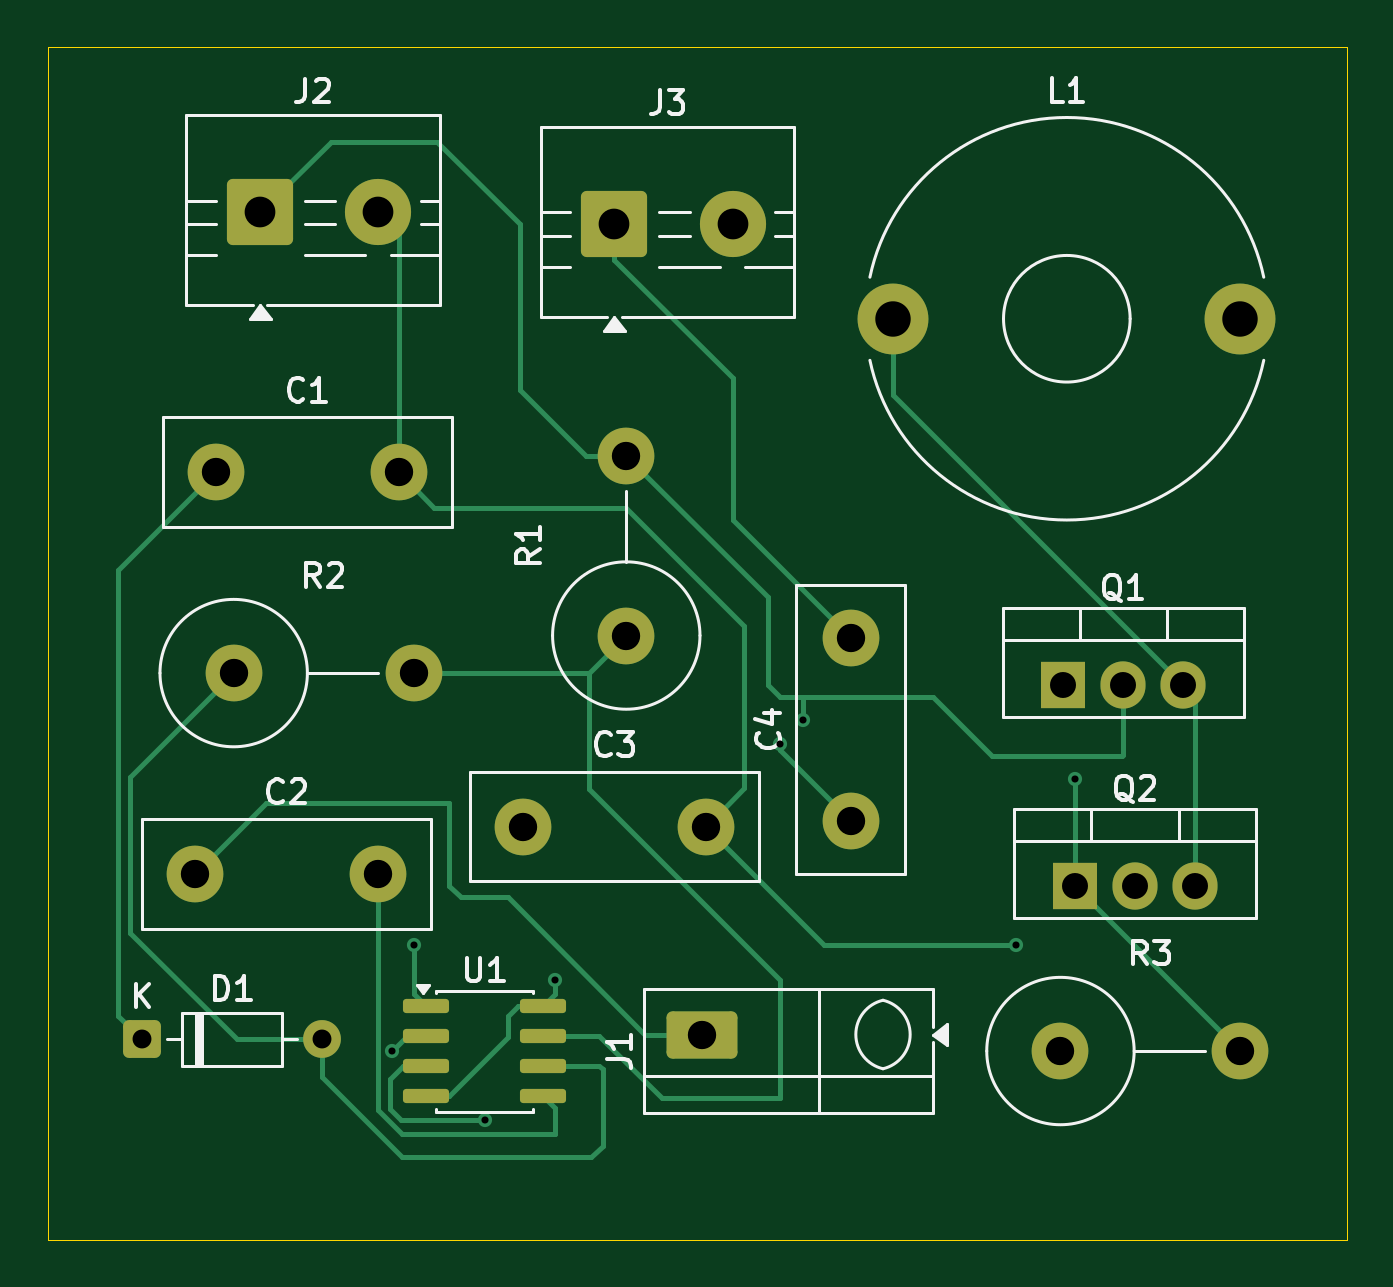
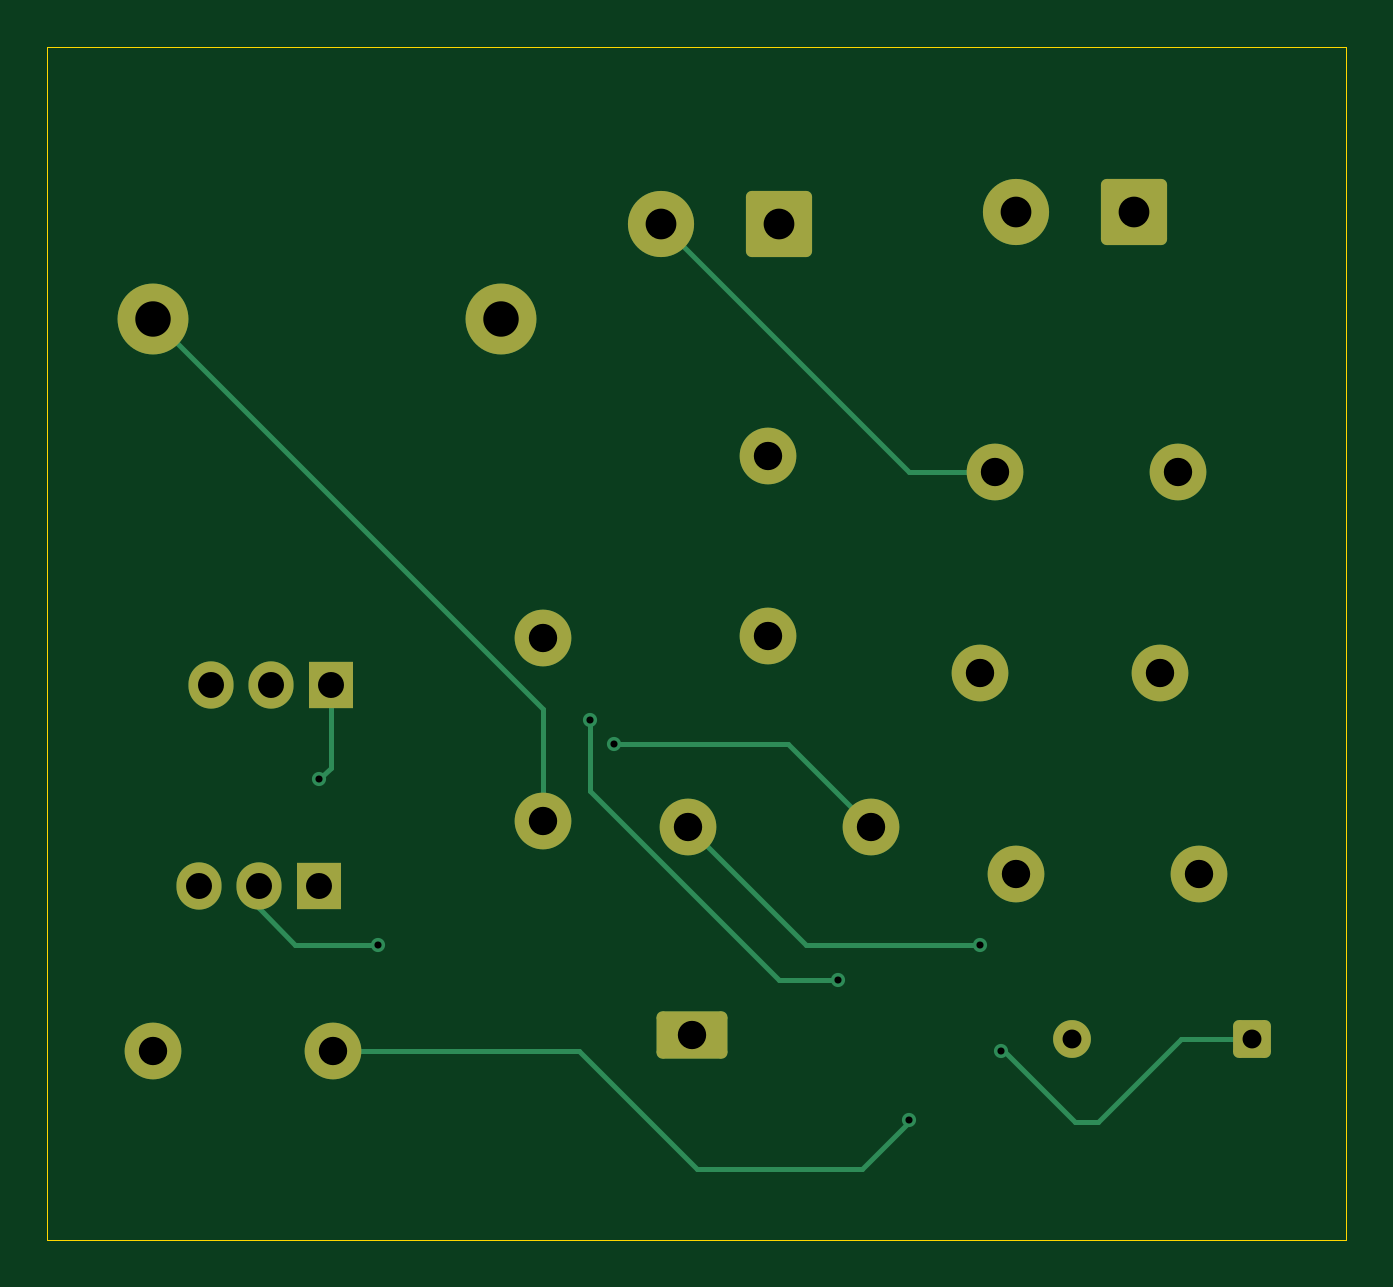
Circuit board: 11 layer files. Board 55.0 x 50.5 mm.
- bottom_copper: class d  amplifier-B_Cu.gbr (5581 bytes)
- bottom_mask: class d  amplifier-B_Mask.gbr (2500 bytes)
- paste: class d  amplifier-B_Paste.gbr (461 bytes)
- bottom_silk: class d  amplifier-B_Silkscreen.gbr (462 bytes)
- outline: class d  amplifier-Edge_Cuts.gbr (615 bytes)
- top_copper: class d  amplifier-F_Cu.gbr (9335 bytes)
- top_mask: class d  amplifier-F_Mask.gbr (2819 bytes)
- paste: class d  amplifier-F_Paste.gbr (1325 bytes)
- top_silk: class d  amplifier-F_Silkscreen.gbr (20830 bytes)
- drill: class d  amplifier-NPTH.drl (269 bytes)
- drill: class d  amplifier-PTH.drl (1107 bytes)

=== bottom_copper: class d  amplifier-B_Cu.gbr ===
%TF.GenerationSoftware,KiCad,Pcbnew,9.0.6*%
%TF.CreationDate,2025-11-19T21:55:10+05:30*%
%TF.ProjectId,class d  amplifier,636c6173-7320-4642-9020-616d706c6966,rev?*%
%TF.SameCoordinates,Original*%
%TF.FileFunction,Copper,L2,Bot*%
%TF.FilePolarity,Positive*%
%FSLAX46Y46*%
G04 Gerber Fmt 4.6, Leading zero omitted, Abs format (unit mm)*
G04 Created by KiCad (PCBNEW 9.0.6) date 2025-11-19 21:55:10*
%MOMM*%
%LPD*%
G01*
G04 APERTURE LIST*
G04 Aperture macros list*
%AMRoundRect*
0 Rectangle with rounded corners*
0 $1 Rounding radius*
0 $2 $3 $4 $5 $6 $7 $8 $9 X,Y pos of 4 corners*
0 Add a 4 corners polygon primitive as box body*
4,1,4,$2,$3,$4,$5,$6,$7,$8,$9,$2,$3,0*
0 Add four circle primitives for the rounded corners*
1,1,$1+$1,$2,$3*
1,1,$1+$1,$4,$5*
1,1,$1+$1,$6,$7*
1,1,$1+$1,$8,$9*
0 Add four rect primitives between the rounded corners*
20,1,$1+$1,$2,$3,$4,$5,0*
20,1,$1+$1,$4,$5,$6,$7,0*
20,1,$1+$1,$6,$7,$8,$9,0*
20,1,$1+$1,$8,$9,$2,$3,0*%
G04 Aperture macros list end*
%TA.AperFunction,ComponentPad*%
%ADD10C,2.400000*%
%TD*%
%TA.AperFunction,ComponentPad*%
%ADD11RoundRect,0.250000X-0.550000X-0.550000X0.550000X-0.550000X0.550000X0.550000X-0.550000X0.550000X0*%
%TD*%
%TA.AperFunction,ComponentPad*%
%ADD12C,1.600000*%
%TD*%
%TA.AperFunction,ComponentPad*%
%ADD13C,3.000000*%
%TD*%
%TA.AperFunction,ComponentPad*%
%ADD14RoundRect,0.250000X1.250000X-0.750000X1.250000X0.750000X-1.250000X0.750000X-1.250000X-0.750000X0*%
%TD*%
%TA.AperFunction,ComponentPad*%
%ADD15R,1.905000X2.000000*%
%TD*%
%TA.AperFunction,ComponentPad*%
%ADD16O,1.905000X2.000000*%
%TD*%
%TA.AperFunction,ComponentPad*%
%ADD17RoundRect,0.250001X-1.149999X-1.149999X1.149999X-1.149999X1.149999X1.149999X-1.149999X1.149999X0*%
%TD*%
%TA.AperFunction,ComponentPad*%
%ADD18C,2.800000*%
%TD*%
%TA.AperFunction,ViaPad*%
%ADD19C,0.600000*%
%TD*%
%TA.AperFunction,Conductor*%
%ADD20C,0.200000*%
%TD*%
G04 APERTURE END LIST*
D10*
%TO.P,R1,1*%
%TO.N,Net-(U1-DIS)*%
X103500000Y-74910000D03*
%TO.P,R1,2*%
%TO.N,Net-(J2-Pin_1)*%
X103500000Y-67290000D03*
%TD*%
D11*
%TO.P,D1,1,K*%
%TO.N,Net-(D1-K)*%
X83000000Y-92000000D03*
D12*
%TO.P,D1,2,A*%
%TO.N,Net-(D1-A)*%
X90620000Y-92000000D03*
%TD*%
D13*
%TO.P,L1,1,1*%
%TO.N,Net-(Q1-E)*%
X114800000Y-61500000D03*
%TO.P,L1,2,2*%
%TO.N,Net-(C3-Pad1)*%
X129500000Y-61500000D03*
%TD*%
D10*
%TO.P,C2,1*%
%TO.N,Net-(J1-Pin_1)*%
X85250000Y-85000000D03*
%TO.P,C2,2*%
%TO.N,Net-(U1-CV)*%
X93000000Y-85000000D03*
%TD*%
%TO.P,C3,1*%
%TO.N,Net-(C3-Pad1)*%
X99125000Y-83000000D03*
%TO.P,C3,2*%
%TO.N,Net-(J2-Pin_2)*%
X106875000Y-83000000D03*
%TD*%
D14*
%TO.P,J1,1,Pin_1*%
%TO.N,Net-(J1-Pin_1)*%
X106717500Y-91800000D03*
%TD*%
D10*
%TO.P,C1,1*%
%TO.N,Net-(D1-K)*%
X86125000Y-68000000D03*
%TO.P,C1,2*%
%TO.N,Net-(J2-Pin_2)*%
X93875000Y-68000000D03*
%TD*%
D15*
%TO.P,Q1,1,B*%
%TO.N,Net-(Q1-B)*%
X122000000Y-77000000D03*
D16*
%TO.P,Q1,2,C*%
%TO.N,Net-(J2-Pin_1)*%
X124540000Y-77000000D03*
%TO.P,Q1,3,E*%
%TO.N,Net-(Q1-E)*%
X127080000Y-77000000D03*
%TD*%
D10*
%TO.P,R2,1*%
%TO.N,Net-(D1-A)*%
X86880000Y-76500000D03*
%TO.P,R2,2*%
%TO.N,Net-(U1-DIS)*%
X94500000Y-76500000D03*
%TD*%
D17*
%TO.P,J3,1,Pin_1*%
%TO.N,Net-(J3-Pin_1)*%
X103000000Y-57500000D03*
D18*
%TO.P,J3,2,Pin_2*%
%TO.N,Net-(J2-Pin_2)*%
X108000000Y-57500000D03*
%TD*%
D10*
%TO.P,R3,1*%
%TO.N,Net-(U1-Q)*%
X121880000Y-92500000D03*
%TO.P,R3,2*%
%TO.N,Net-(Q1-B)*%
X129500000Y-92500000D03*
%TD*%
D15*
%TO.P,Q2,1,B*%
%TO.N,Net-(Q1-B)*%
X122500000Y-85500000D03*
D16*
%TO.P,Q2,2,C*%
%TO.N,Net-(J2-Pin_2)*%
X125040000Y-85500000D03*
%TO.P,Q2,3,E*%
%TO.N,Net-(Q1-E)*%
X127580000Y-85500000D03*
%TD*%
D17*
%TO.P,J2,1,Pin_1*%
%TO.N,Net-(J2-Pin_1)*%
X88000000Y-57000000D03*
D18*
%TO.P,J2,2,Pin_2*%
%TO.N,Net-(J2-Pin_2)*%
X93000000Y-57000000D03*
%TD*%
D10*
%TO.P,C4,1*%
%TO.N,Net-(C3-Pad1)*%
X113000000Y-82750000D03*
%TO.P,C4,2*%
%TO.N,Net-(J3-Pin_1)*%
X113000000Y-75000000D03*
%TD*%
D19*
%TO.N,Net-(D1-K)*%
X93600000Y-92500000D03*
%TO.N,Net-(J2-Pin_2)*%
X120000000Y-88000000D03*
X94500000Y-88000000D03*
%TO.N,Net-(C3-Pad1)*%
X110000000Y-79500000D03*
%TO.N,Net-(J2-Pin_1)*%
X111000000Y-78500000D03*
X100500000Y-89500000D03*
%TO.N,Net-(Q1-B)*%
X122500000Y-81000000D03*
%TO.N,Net-(U1-Q)*%
X97500000Y-95400000D03*
%TD*%
D20*
%TO.N,Net-(D1-K)*%
X86000000Y-92000000D02*
X89500000Y-95500000D01*
X83000000Y-92000000D02*
X86000000Y-92000000D01*
X93500000Y-92500000D02*
X93600000Y-92500000D01*
X90500000Y-95500000D02*
X93500000Y-92500000D01*
X89500000Y-95500000D02*
X90500000Y-95500000D01*
%TO.N,Net-(J2-Pin_2)*%
X106875000Y-83000000D02*
X101875000Y-88000000D01*
X108000000Y-57500000D02*
X97500000Y-68000000D01*
X125040000Y-85500000D02*
X125040000Y-86460000D01*
X101875000Y-88000000D02*
X94500000Y-88000000D01*
X97500000Y-68000000D02*
X93875000Y-68000000D01*
X125040000Y-86460000D02*
X123500000Y-88000000D01*
X123500000Y-88000000D02*
X120000000Y-88000000D01*
%TO.N,Net-(C3-Pad1)*%
X99125000Y-83000000D02*
X102625000Y-79500000D01*
X113000000Y-82750000D02*
X113000000Y-78000000D01*
X113000000Y-78000000D02*
X129500000Y-61500000D01*
X102625000Y-79500000D02*
X110000000Y-79500000D01*
%TO.N,Net-(J2-Pin_1)*%
X111000000Y-81500000D02*
X111000000Y-78500000D01*
X100500000Y-89500000D02*
X103000000Y-89500000D01*
X103000000Y-89500000D02*
X111000000Y-81500000D01*
%TO.N,Net-(Q1-B)*%
X122000000Y-80500000D02*
X122500000Y-81000000D01*
X122000000Y-77000000D02*
X122000000Y-80500000D01*
%TO.N,Net-(U1-Q)*%
X99500000Y-97500000D02*
X97500000Y-95500000D01*
X121880000Y-92500000D02*
X111500000Y-92500000D01*
X97500000Y-95500000D02*
X97500000Y-95400000D01*
X111500000Y-92500000D02*
X106500000Y-97500000D01*
X106500000Y-97500000D02*
X99500000Y-97500000D01*
%TD*%
M02*

=== bottom_mask: class d  amplifier-B_Mask.gbr (2500 bytes, source withheld) ===
=== paste: class d  amplifier-B_Paste.gbr ===
%TF.GenerationSoftware,KiCad,Pcbnew,9.0.6*%
%TF.CreationDate,2025-11-19T21:55:10+05:30*%
%TF.ProjectId,class d  amplifier,636c6173-7320-4642-9020-616d706c6966,rev?*%
%TF.SameCoordinates,Original*%
%TF.FileFunction,Paste,Bot*%
%TF.FilePolarity,Positive*%
%FSLAX46Y46*%
G04 Gerber Fmt 4.6, Leading zero omitted, Abs format (unit mm)*
G04 Created by KiCad (PCBNEW 9.0.6) date 2025-11-19 21:55:10*
%MOMM*%
%LPD*%
G01*
G04 APERTURE LIST*
G04 APERTURE END LIST*
M02*

=== bottom_silk: class d  amplifier-B_Silkscreen.gbr ===
%TF.GenerationSoftware,KiCad,Pcbnew,9.0.6*%
%TF.CreationDate,2025-11-19T21:55:10+05:30*%
%TF.ProjectId,class d  amplifier,636c6173-7320-4642-9020-616d706c6966,rev?*%
%TF.SameCoordinates,Original*%
%TF.FileFunction,Legend,Bot*%
%TF.FilePolarity,Positive*%
%FSLAX46Y46*%
G04 Gerber Fmt 4.6, Leading zero omitted, Abs format (unit mm)*
G04 Created by KiCad (PCBNEW 9.0.6) date 2025-11-19 21:55:10*
%MOMM*%
%LPD*%
G01*
G04 APERTURE LIST*
G04 APERTURE END LIST*
M02*

=== outline: class d  amplifier-Edge_Cuts.gbr ===
%TF.GenerationSoftware,KiCad,Pcbnew,9.0.6*%
%TF.CreationDate,2025-11-19T21:55:10+05:30*%
%TF.ProjectId,class d  amplifier,636c6173-7320-4642-9020-616d706c6966,rev?*%
%TF.SameCoordinates,Original*%
%TF.FileFunction,Profile,NP*%
%FSLAX46Y46*%
G04 Gerber Fmt 4.6, Leading zero omitted, Abs format (unit mm)*
G04 Created by KiCad (PCBNEW 9.0.6) date 2025-11-19 21:55:10*
%MOMM*%
%LPD*%
G01*
G04 APERTURE LIST*
%TA.AperFunction,Profile*%
%ADD10C,0.050000*%
%TD*%
G04 APERTURE END LIST*
D10*
X79000000Y-50000000D02*
X134000000Y-50000000D01*
X134000000Y-100500000D01*
X79000000Y-100500000D01*
X79000000Y-50000000D01*
M02*

=== top_copper: class d  amplifier-F_Cu.gbr (9335 bytes, source omitted) ===
=== top_mask: class d  amplifier-F_Mask.gbr (2819 bytes, source withheld) ===
=== paste: class d  amplifier-F_Paste.gbr (1325 bytes, source withheld) ===
=== top_silk: class d  amplifier-F_Silkscreen.gbr (20830 bytes, source omitted) ===
=== drill: class d  amplifier-NPTH.drl ===
M48
; DRILL file {KiCad 9.0.6} date 2025-11-19T21:55:22+0530
; FORMAT={-:-/ absolute / metric / decimal}
; #@! TF.CreationDate,2025-11-19T21:55:22+05:30
; #@! TF.GenerationSoftware,Kicad,Pcbnew,9.0.6
; #@! TF.FileFunction,NonPlated,1,2,NPTH
FMAT,2
METRIC
%
G90
G05
M30

=== drill: class d  amplifier-PTH.drl ===
M48
; DRILL file {KiCad 9.0.6} date 2025-11-19T21:55:22+0530
; FORMAT={-:-/ absolute / metric / decimal}
; #@! TF.CreationDate,2025-11-19T21:55:22+05:30
; #@! TF.GenerationSoftware,Kicad,Pcbnew,9.0.6
; #@! TF.FileFunction,Plated,1,2,PTH
FMAT,2
METRIC
; #@! TA.AperFunction,Plated,PTH,ViaDrill
T1C0.300
; #@! TA.AperFunction,Plated,PTH,ComponentDrill
T2C0.800
; #@! TA.AperFunction,Plated,PTH,ComponentDrill
T3C1.100
; #@! TA.AperFunction,Plated,PTH,ComponentDrill
T4C1.200
; #@! TA.AperFunction,Plated,PTH,ComponentDrill
T5C1.300
; #@! TA.AperFunction,Plated,PTH,ComponentDrill
T6C1.500
%
G90
G05
T1
X93.6Y-92.5
X94.5Y-88.0
X97.5Y-95.4
X100.5Y-89.5
X110.0Y-79.5
X111.0Y-78.5
X120.0Y-88.0
X122.5Y-81.0
T2
X83.0Y-92.0
X90.62Y-92.0
T3
X122.0Y-77.0
X122.5Y-85.5
X124.54Y-77.0
X125.04Y-85.5
X127.08Y-77.0
X127.58Y-85.5
T4
X85.25Y-85.0
X86.125Y-68.0
X86.88Y-76.5
X93.0Y-85.0
X93.875Y-68.0
X94.5Y-76.5
X99.125Y-83.0
X103.5Y-67.29
X103.5Y-74.91
X106.718Y-91.8
X106.875Y-83.0
X113.0Y-75.0
X113.0Y-82.75
X121.88Y-92.5
X129.5Y-92.5
T5
X88.0Y-57.0
X93.0Y-57.0
X103.0Y-57.5
X108.0Y-57.5
T6
X114.8Y-61.5
X129.5Y-61.5
M30

